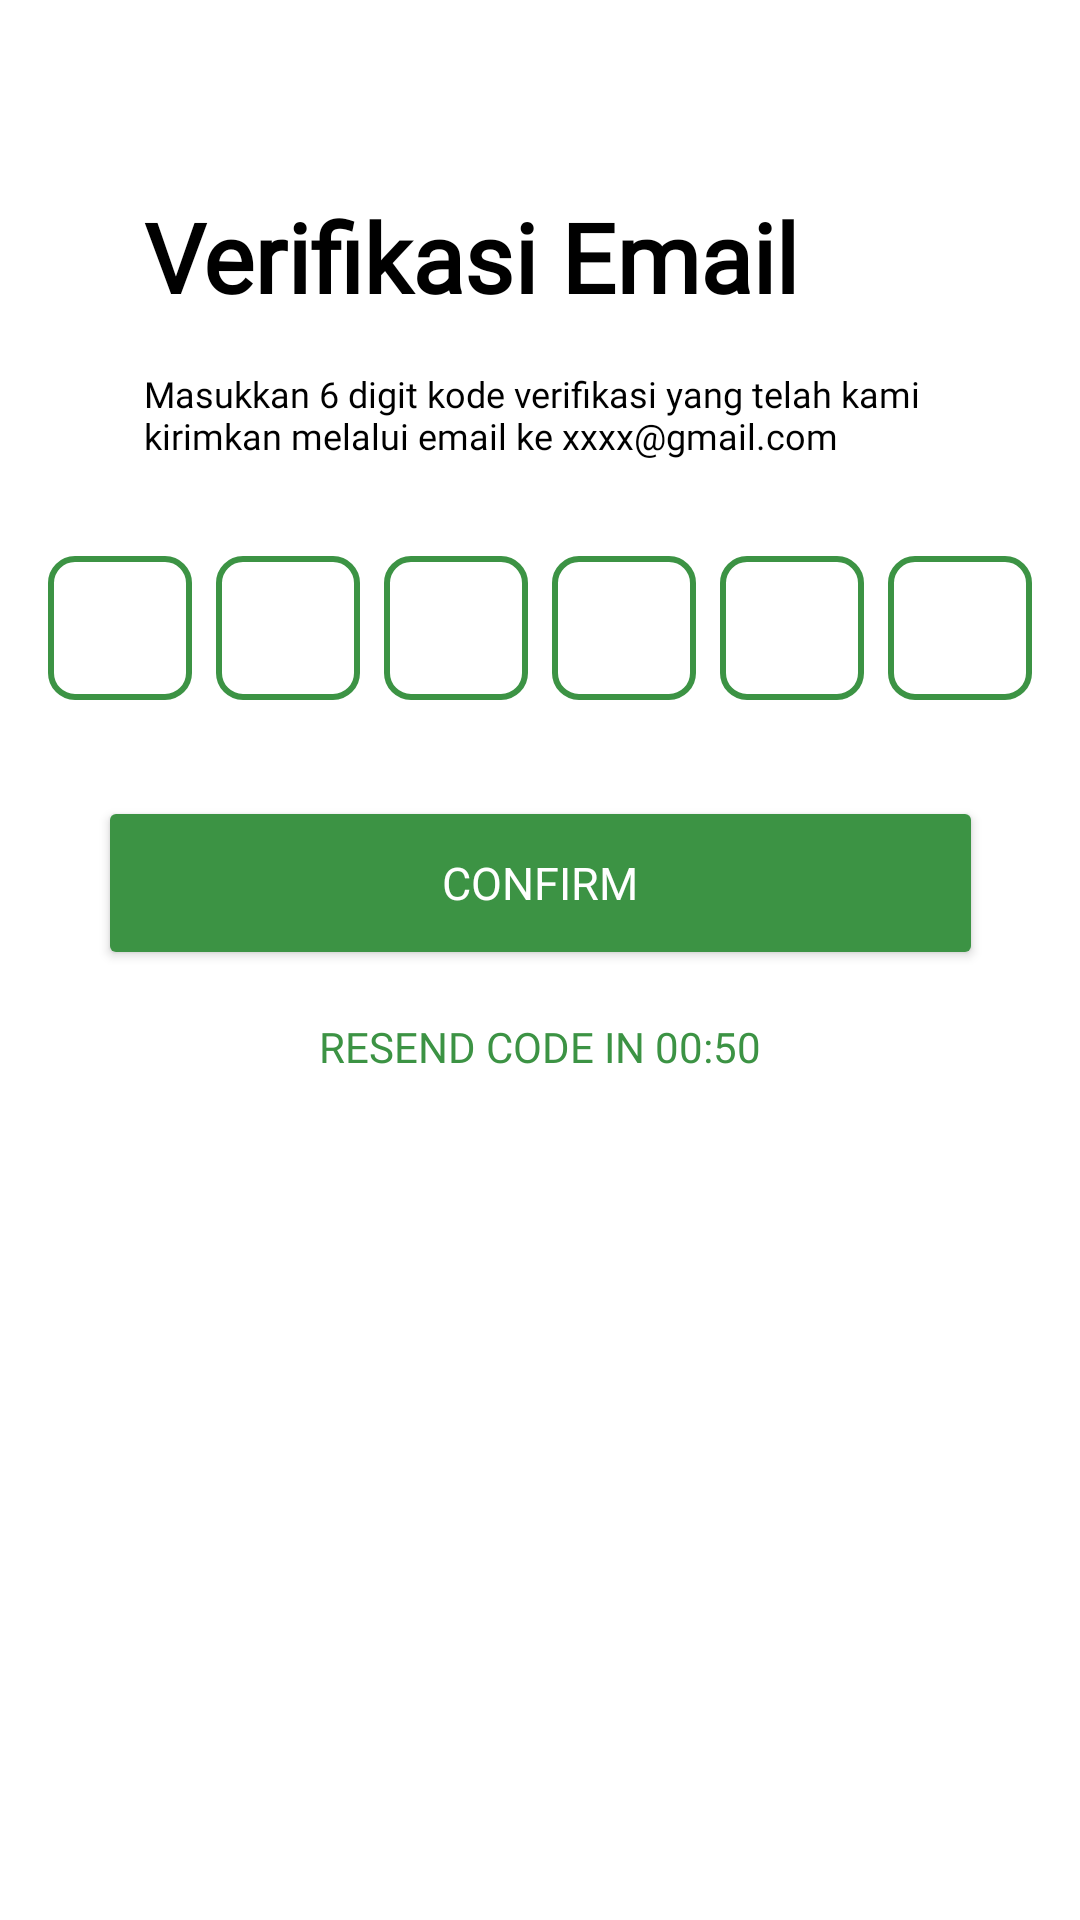

The Android layout XML behind this screen, and the referenced resources:
<!-- AndroidManifest.xml: application theme Theme.LibraryApp -->
<!-- res/layout/activity_verifikasi_otp.xml -->
<?xml version="1.0" encoding="utf-8"?>
<androidx.constraintlayout.widget.ConstraintLayout
    xmlns:android="http://schemas.android.com/apk/res/android"
    xmlns:app="http://schemas.android.com/apk/res-auto"
    android:layout_width="match_parent"
    android:layout_height="match_parent"
    android:padding="16dp">

    
    <ImageButton
        android:id="@+id/ivBack"
        android:layout_width="wrap_content"
        android:layout_height="wrap_content"
        android:layout_marginStart="32dp"
        android:layout_marginTop="16dp"
        android:background="@android:color/transparent"
        android:contentDescription="Back"
        android:src="@drawable/baseline_arrow_back_24"
        app:layout_constraintStart_toStartOf="parent"
        app:layout_constraintTop_toTopOf="parent" />

    
    <TextView
        android:id="@+id/tvTitle"
        android:layout_width="wrap_content"
        android:layout_height="wrap_content"
        android:layout_marginStart="32dp"
        android:layout_marginTop="32dp"
        android:text="Verifikasi Email"
        android:textColor="@color/black"
        android:fontFamily="@font/quicksand_bold"
        android:textSize="32dp"
        android:textStyle="bold"
        app:layout_constraintStart_toStartOf="parent"
        app:layout_constraintTop_toBottomOf="@id/ivBack" />

    
    <TextView
        android:id="@+id/tvInstruction"
        android:layout_width="0dp"
        android:layout_height="wrap_content"
        android:layout_marginStart="32dp"
        android:layout_marginTop="16dp"
        android:layout_marginEnd="32dp"
        android:fontFamily="@font/poppins_light"
        android:text="Masukkan 6 digit kode verifikasi yang telah kami kirimkan melalui email ke xxxx@gmail.com"
        android:textColor="@color/black"
        android:textSize="12dp"
        app:layout_constraintEnd_toEndOf="parent"
        app:layout_constraintStart_toStartOf="parent"
        app:layout_constraintTop_toBottomOf="@id/tvTitle" />

    
    <LinearLayout
        android:id="@+id/otpContainer"
        android:layout_width="wrap_content"
        android:layout_height="wrap_content"
        android:layout_marginStart="32dp"
        android:layout_marginTop="32dp"
        android:layout_marginEnd="32dp"
        android:orientation="horizontal"
        app:layout_constraintEnd_toEndOf="parent"
        app:layout_constraintStart_toStartOf="parent"
        app:layout_constraintTop_toBottomOf="@id/tvInstruction">

        <EditText
            android:id="@+id/etOtp1"
            android:layout_width="48dp"
            android:layout_height="48dp"
            android:layout_marginEnd="8dp"
            android:background="@drawable/otp_box"
            android:gravity="center"
            android:inputType="number"
            android:maxLength="1" />

        <EditText
            android:id="@+id/etOtp2"
            android:layout_width="48dp"
            android:layout_height="48dp"
            android:layout_marginEnd="8dp"
            android:background="@drawable/otp_box"
            android:gravity="center"
            android:inputType="number"
            android:maxLength="1" />

        <EditText
            android:id="@+id/etOtp3"
            android:layout_width="48dp"
            android:layout_height="48dp"
            android:layout_marginEnd="8dp"
            android:background="@drawable/otp_box"
            android:gravity="center"
            android:inputType="number"
            android:maxLength="1" />

        <EditText
            android:id="@+id/etOtp4"
            android:layout_width="48dp"
            android:layout_height="48dp"
            android:layout_marginEnd="8dp"
            android:background="@drawable/otp_box"
            android:gravity="center"
            android:inputType="number"
            android:maxLength="1" />

        <EditText
            android:id="@+id/etOtp5"
            android:layout_width="48dp"
            android:layout_height="48dp"
            android:layout_marginEnd="8dp"
            android:background="@drawable/otp_box"
            android:gravity="center"
            android:inputType="number"
            android:maxLength="1" />

        <EditText
            android:id="@+id/etOtp6"
            android:layout_width="48dp"
            android:layout_height="48dp"
            android:background="@drawable/otp_box"
            android:gravity="center"
            android:inputType="number"
            android:maxLength="1" />
    </LinearLayout>

    
    <Button
        android:id="@+id/btnConfirm"
        android:layout_width="295dp"
        android:layout_height="58dp"
        android:layout_marginTop="32dp"
        android:text="Confirm"
        android:textSize="15dp"
        android:fontFamily="@font/poppins_extrabold"
        android:backgroundTint="@color/green"
        android:textColor="@color/white"
        app:layout_constraintTop_toBottomOf="@id/otpContainer"
        app:layout_constraintStart_toStartOf="parent"
        app:layout_constraintEnd_toEndOf="parent" />

    
    <TextView
        android:id="@+id/tvResendCode"
        android:layout_width="wrap_content"
        android:layout_height="wrap_content"
        android:layout_marginTop="16dp"
        android:text="RESEND CODE IN 00:50"
        android:textColor="@color/green"
        android:textSize="14dp"
        android:fontFamily="@font/quicksand_regular"
        app:layout_constraintTop_toBottomOf="@id/btnConfirm"
        app:layout_constraintStart_toStartOf="parent"
        app:layout_constraintEnd_toEndOf="parent" />

</androidx.constraintlayout.widget.ConstraintLayout>
<!-- resources referenced by this layout -->
<resources>
  <color name="black">#000000</color>
  <color name="green">#3C9344</color>
  <color name="white">#FFFFFF</color>
  <!-- drawable otp_box (drawable) -->
  <?xml version="1.0" encoding="utf-8"?>
  <shape xmlns:android="http://schemas.android.com/apk/res/android">
          <solid android:color="@android:color/white"/>
          <stroke android:width="2dp" android:color="@color/green"/>
          <corners android:radius="8dp"/>
  </shape>
  <style name="Theme.LibraryApp" parent="Theme.MaterialComponents.DayNight.NoActionBar">
          <item name="colorPrimary">@color/green</item>
          <item name="colorPrimaryVariant">@color/light_grey</item>
          <item name="colorOnPrimary">@color/white</item>
          <item name="colorSecondary">@color/teal_200</item>
          <item name="colorOnSecondary">@color/black</item>
          <item name="windowActionBar">false</item>
          <item name="windowNoTitle">true</item>
      </style>
  <color name="light_grey">#E9EAE9</color>
  <color name="teal_200">#03DAC5</color>
</resources>
